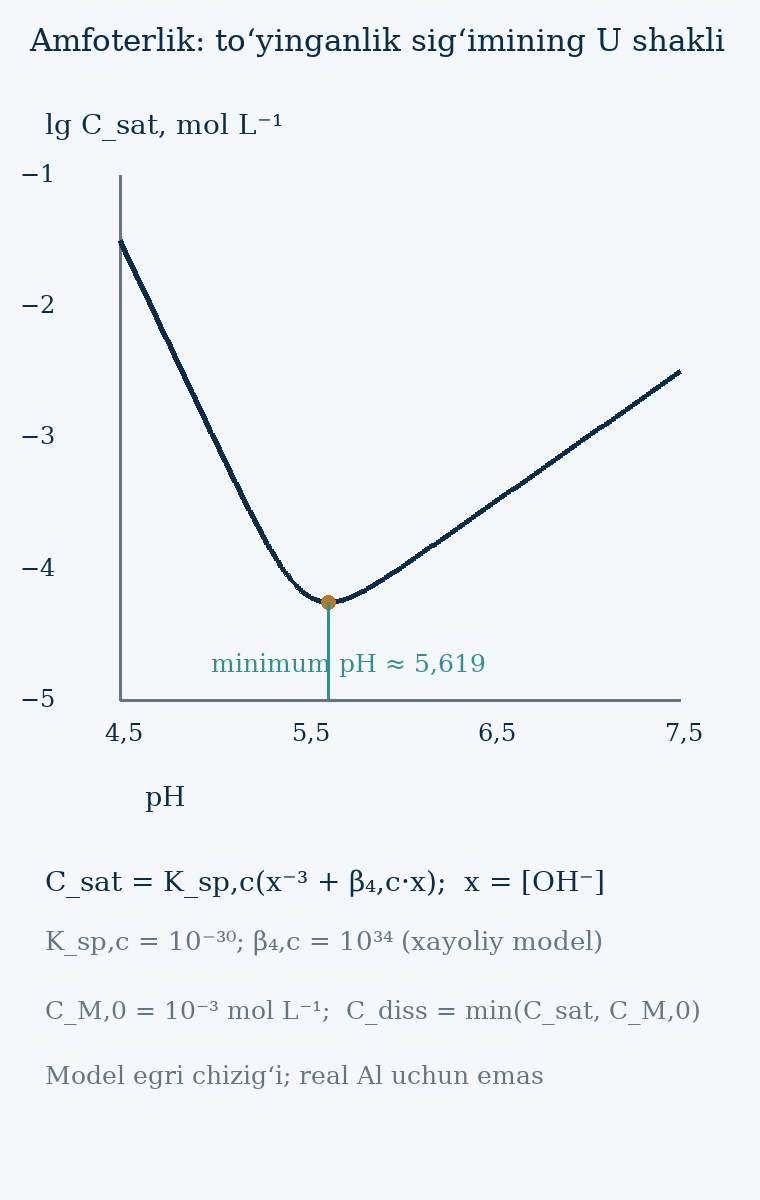

The table this chart was drawn from, first rows:
pH, Csat_M, log_Csat, Cdiss_M
4.5, 0.03163, -1.5, 0.001
4.508, 0.03003, -1.522, 0.001
4.515, 0.02851, -1.545, 0.001
4.522, 0.02707, -1.567, 0.001
4.53, 0.02571, -1.59, 0.001
4.537, 0.02441, -1.612, 0.001
4.545, 0.02318, -1.635, 0.001
4.553, 0.02201, -1.657, 0.001
4.56, 0.0209, -1.68, 0.001
4.567, 0.01984, -1.702, 0.001
4.575, 0.01884, -1.725, 0.001
4.582, 0.01789, -1.747, 0.001
4.59, 0.01699, -1.77, 0.001
4.598, 0.01613, -1.792, 0.001
4.605, 0.01531, -1.815, 0.001
4.612, 0.01454, -1.837, 0.001
4.62, 0.01381, -1.86, 0.001
4.628, 0.01311, -1.882, 0.001
4.635, 0.01245, -1.905, 0.001
4.643, 0.01182, -1.927, 0.001
4.65, 0.01122, -1.95, 0.001
4.657, 0.01066, -1.972, 0.001
4.665, 0.01012, -1.995, 0.001
4.673, 0.00961, -2.017, 0.001
4.68, 0.009125, -2.04, 0.001
4.688, 0.008665, -2.062, 0.001
4.695, 0.008227, -2.085, 0.001
4.702, 0.007812, -2.107, 0.001
4.71, 0.007418, -2.13, 0.001
4.718, 0.007044, -2.152, 0.001
4.725, 0.006689, -2.175, 0.001
4.732, 0.006351, -2.197, 0.001
4.74, 0.006031, -2.22, 0.001
4.747, 0.005727, -2.242, 0.001
4.755, 0.005438, -2.265, 0.001
4.763, 0.005164, -2.287, 0.001
4.77, 0.004904, -2.309, 0.001
4.777, 0.004656, -2.332, 0.001
4.785, 0.004422, -2.354, 0.001
4.793, 0.004199, -2.377, 0.001
4.8, 0.003987, -2.399, 0.001
4.808, 0.003786, -2.422, 0.001
4.815, 0.003596, -2.444, 0.001
4.822, 0.003415, -2.467, 0.001
4.83, 0.003243, -2.489, 0.001
4.838, 0.003079, -2.512, 0.001
4.845, 0.002924, -2.534, 0.001
4.853, 0.002777, -2.556, 0.001
4.86, 0.002638, -2.579, 0.001
4.867, 0.002505, -2.601, 0.001
4.875, 0.002379, -2.624, 0.001
4.883, 0.002259, -2.646, 0.001
4.89, 0.002146, -2.668, 0.001
4.897, 0.002038, -2.691, 0.001
4.905, 0.001936, -2.713, 0.001
4.912, 0.001838, -2.736, 0.001
4.92, 0.001746, -2.758, 0.001
4.928, 0.001659, -2.78, 0.001
4.935, 0.001575, -2.803, 0.001
4.942, 0.001496, -2.825, 0.001
... 341 more rows
